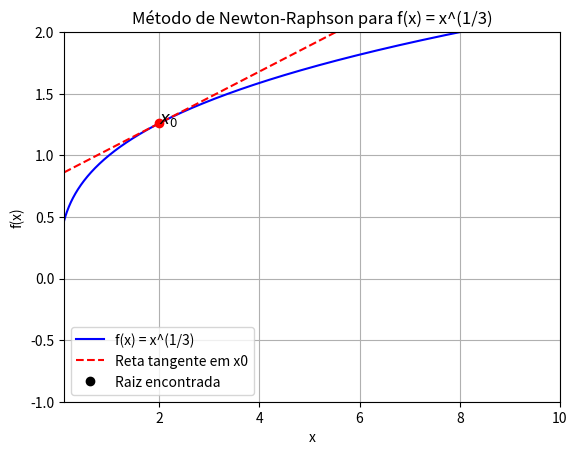

The script that saved this image:
import matplotlib.pyplot as plt
import numpy as np
import math

# Definindo a função
def f(x):
    return np.power(x, 1/3)  # Função f(x) = x^(1/3)

# Derivada da função f(x)
def df(x):
    return 1 / (3 * np.power(x, 2/3))  # Derivada de f(x)

# Método de Newton-Raphson para encontrar a raiz de f(x)
def newton_raphson(f, df, x0, eps1, eps2, maxiter):
    iter = 0
    lista = [x0]  # Lista para armazenar os pontos
    print(f"Iteração {iter}: x = {x0:.5f}, f(x) = {f(x0):.5f}")
    while iter <= maxiter:
        xk = x0 - f(x0) / df(x0)  # Fórmula de Newton-Raphson
        lista.append(xk)
        iter += 1
        print(f"Iteração {iter}: x = {xk:.5f}, f(x) = {f(xk):.5f}")
        if (math.fabs(f(x0)) < eps1) or (math.fabs(xk - x0) < eps2):
            break
        else:
            x0 = xk
    return xk, iter, lista

# Parâmetros para o método de Newton-Raphson
x0 = 2  # Valor inicial (positivo)
eps1 = 1e-6  # Tolerância para |f(x)|
eps2 = eps1  # Tolerância para |x_k - x_{k-1}|
maxiter = 20  # Número máximo de iterações

# Encontrando a raiz
xk, iter, lista = newton_raphson(f, df, x0, eps1, eps2, maxiter)

# Definindo o intervalo de x para o gráfico
x = np.arange(0.1, 10, 0.01)  # Intervalo (visualização)

# Calculando a reta tangente no ponto x0
def reta_tangente(x, x0, f, df):
    return f(x0) + df(x0) * (x - x0)


# Plotando o gráfico de f(x)
plt.figure()
plt.grid()
plt.plot(x, f(x), 'b-', label='f(x) = x^(1/3)')  # Gráfico de f(x)
# plotando a reta tangente em x0
plt.plot(x, reta_tangente(x, x0, f, df), 'r--', label='Reta tangente em x0')

# Plotando os pontos gerados pelo método de Newton-Raphson
cont = 0
for x_point in lista:
    plt.plot(x_point, f(x_point), 'ro')  # Pontos em vermelho
    name = f'$x_{cont}$'
    plt.text(x_point, f(x_point), name, fontsize=12)  # Rótulos dos pontos
    cont += 1

# Plotando o ponto da raiz
plt.plot(xk, f(xk), 'ko', label='Raiz encontrada')  # Ponto da raiz
plt.text(xk, f(xk), f'Raiz: ({xk:.5f}, {f(xk):.5f})', fontsize=12)

# Ajustando os limites dos eixos para melhor visualização
plt.xlim(0.1, 10)
plt.ylim(-1, 2)

# Exibindo o gráfico
plt.xlabel('x')
plt.ylabel('f(x)')
plt.title('Método de Newton-Raphson para f(x) = x^(1/3)')
plt.legend()
plt.show()

# Resultados finais
print(f'\nRaiz encontrada:')
print(f'x = {xk:.5f}')
print(f'f(x) = {f(xk):.5f}')
print(f'Número de iterações: {iter}')
